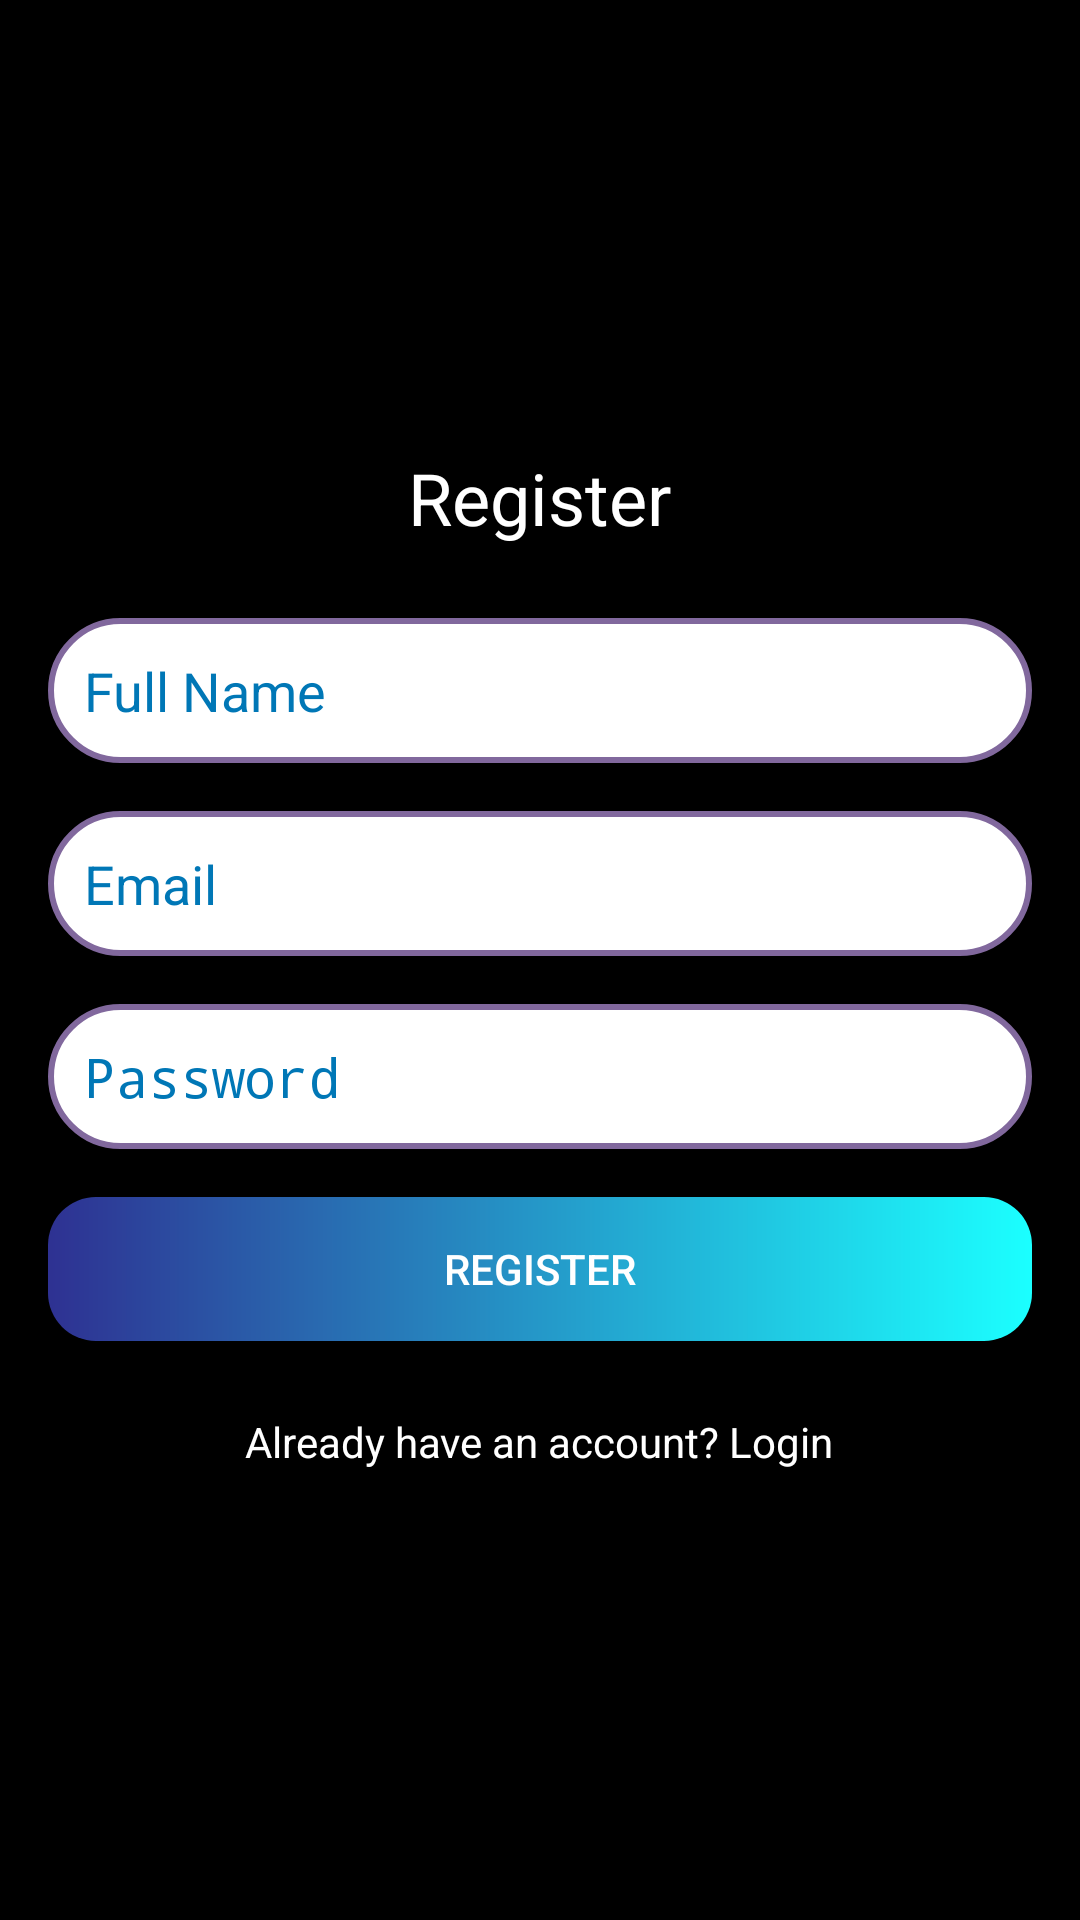

The Android layout XML behind this screen, and the referenced resources:
<!-- AndroidManifest.xml: application theme Theme.AppCompat.Light -->
<!-- res/layout/register_activity.xml -->
<?xml version="1.0" encoding="utf-8"?>
<LinearLayout xmlns:android="http://schemas.android.com/apk/res/android"
    android:orientation="vertical"
    android:layout_width="match_parent"
    android:layout_height="match_parent"
    android:padding="16dp"
    android:background="#000000"
    android:gravity="center">

    <TextView
        android:id="@+id/registerTitle"
        android:layout_width="wrap_content"
        android:layout_height="wrap_content"
        android:text="@string/regist_title"
        android:textSize="24sp"
        android:textColor="#FFFFFF"
        android:layout_marginBottom="24dp" />

    <EditText
        android:id="@+id/nameEditText"
        android:layout_width="match_parent"
        android:layout_height="wrap_content"
        android:hint="@string/name_hint"
        android:inputType="textPersonName"
        android:background="@drawable/rounded_edit_text"
        android:padding="12dp"
        android:textColor="#000000"
        android:textColorHint="#0077B6"
        android:layout_marginBottom="16dp" />

    <EditText
        android:id="@+id/registerEmailEditText"
        android:layout_width="match_parent"
        android:layout_height="wrap_content"
        android:hint="@string/email_hint"
        android:inputType="textEmailAddress"
        android:background="@drawable/rounded_edit_text"
        android:padding="12dp"
        android:textColor="#000000"
        android:textColorHint="#0077B6"
        android:layout_marginBottom="16dp" />

    <EditText
        android:id="@+id/registerPasswordEditText"
        android:layout_width="match_parent"
        android:layout_height="wrap_content"
        android:hint="@string/password_hint"
        android:inputType="textPassword"
        android:background="@drawable/rounded_edit_text"
        android:padding="12dp"
        android:textColor="#000000"
        android:textColorHint="#0077B6"
        android:layout_marginBottom="16dp" />

    <Button
        android:id="@+id/registerButton"
        android:layout_width="match_parent"
        android:layout_height="wrap_content"
        android:text="@string/regist_title"
        android:background="@drawable/rounded_button"
        android:textColor="#FFFFFF"
        android:layout_marginBottom="16dp" />

    <TextView
        android:id="@+id/loginRedirect"
        android:layout_width="wrap_content"
        android:layout_height="wrap_content"
        android:text="@string/login_redirect"
        android:textColor="#FFFFFF"
        android:textSize="14sp"
        android:layout_gravity="center"
        android:layout_marginTop="8dp" />
</LinearLayout>
<!-- resources referenced by this layout -->
<resources>
  <!-- drawable rounded_button (drawable) -->
  <?xml version="1.0" encoding="utf-8"?>
  <shape xmlns:android="http://schemas.android.com/apk/res/android">
      <gradient
          android:angle="0"
          android:startColor="#2E3192"
          android:endColor="#1BFFFF"
          android:type="linear" />
      <corners android:radius="16dp" />
  </shape>
  <!-- drawable rounded_edit_text (drawable) -->
  <?xml version="1.0" encoding="utf-8"?>
  <shape xmlns:android="http://schemas.android.com/apk/res/android">
      <solid android:color="#FFFFFF"/>
      <corners android:radius="24dp"/>
      <stroke android:width="2dp" android:color="#81689D" />
  </shape>
  <string name="email_hint">Email</string>
  <string name="login_redirect">Already have an account? Login</string>
  <string name="name_hint">Full Name</string>
  <string name="password_hint">Password</string>
  <string name="regist_title">Register</string>
</resources>
